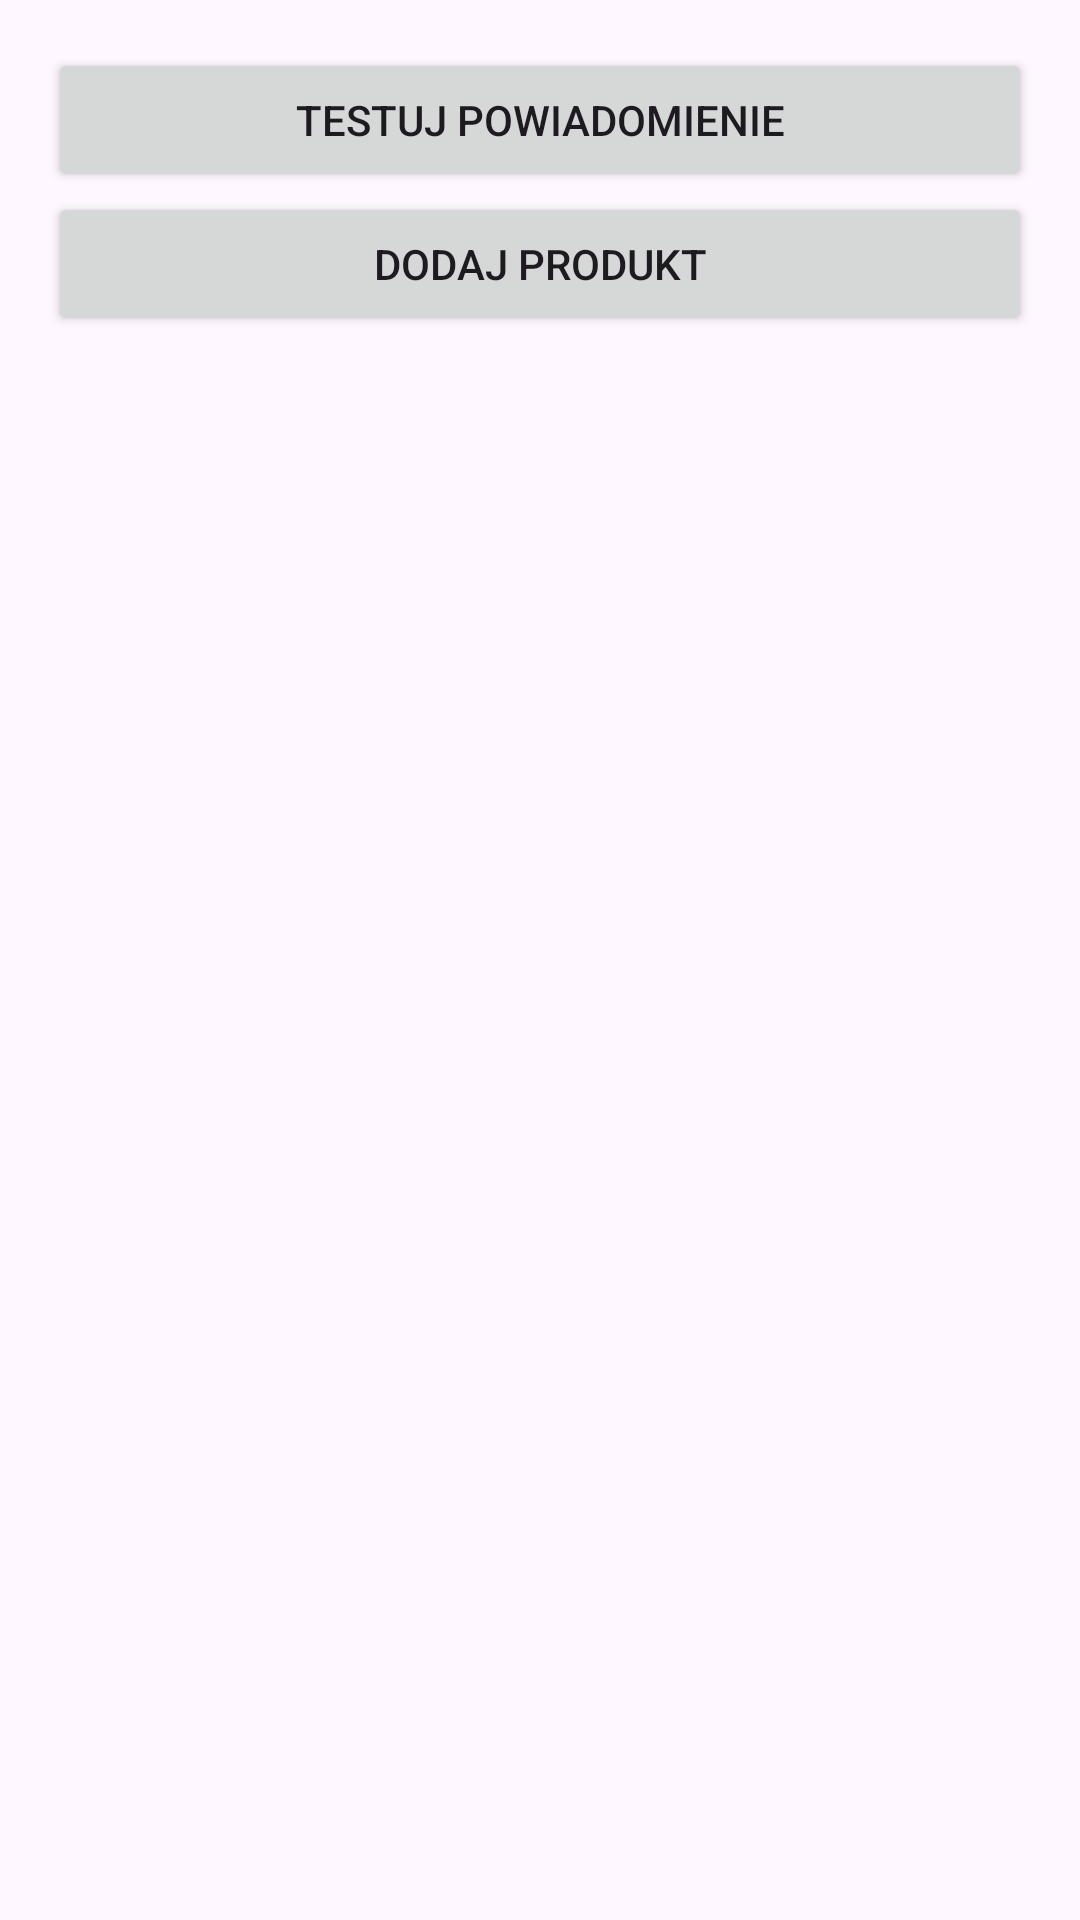

Write the Android layout XML for this screen, with the resource values it uses.
<!-- AndroidManifest.xml: application theme Theme.Lodowka12 -->
<!-- res/layout/activity_main.xml -->
<?xml version="1.0" encoding="utf-8"?>
<LinearLayout xmlns:android="http://schemas.android.com/apk/res/android"
    android:layout_width="match_parent"
    android:layout_height="match_parent"
    android:orientation="vertical"
    android:padding="16dp">

    <Button
        android:id="@+id/testNotificationBtn"
        android:layout_width="match_parent"
        android:layout_height="wrap_content"
        android:text="Testuj powiadomienie" />


    <Button
        android:id="@+id/addButton"
        android:layout_width="match_parent"
        android:layout_height="wrap_content"
        android:text="Dodaj produkt" />

    <ListView
        android:id="@+id/listViewFoodItems"
        android:layout_width="match_parent"
        android:layout_height="0dp"
        android:layout_weight="1" />

</LinearLayout>
<!-- resources referenced by this layout -->
<resources>
  <style name="Theme.Lodowka12" parent="Base.Theme.Lodowka12" />
  <style name="Base.Theme.Lodowka12" parent="Theme.Material3.DayNight.NoActionBar">
          
          
      </style>
</resources>
